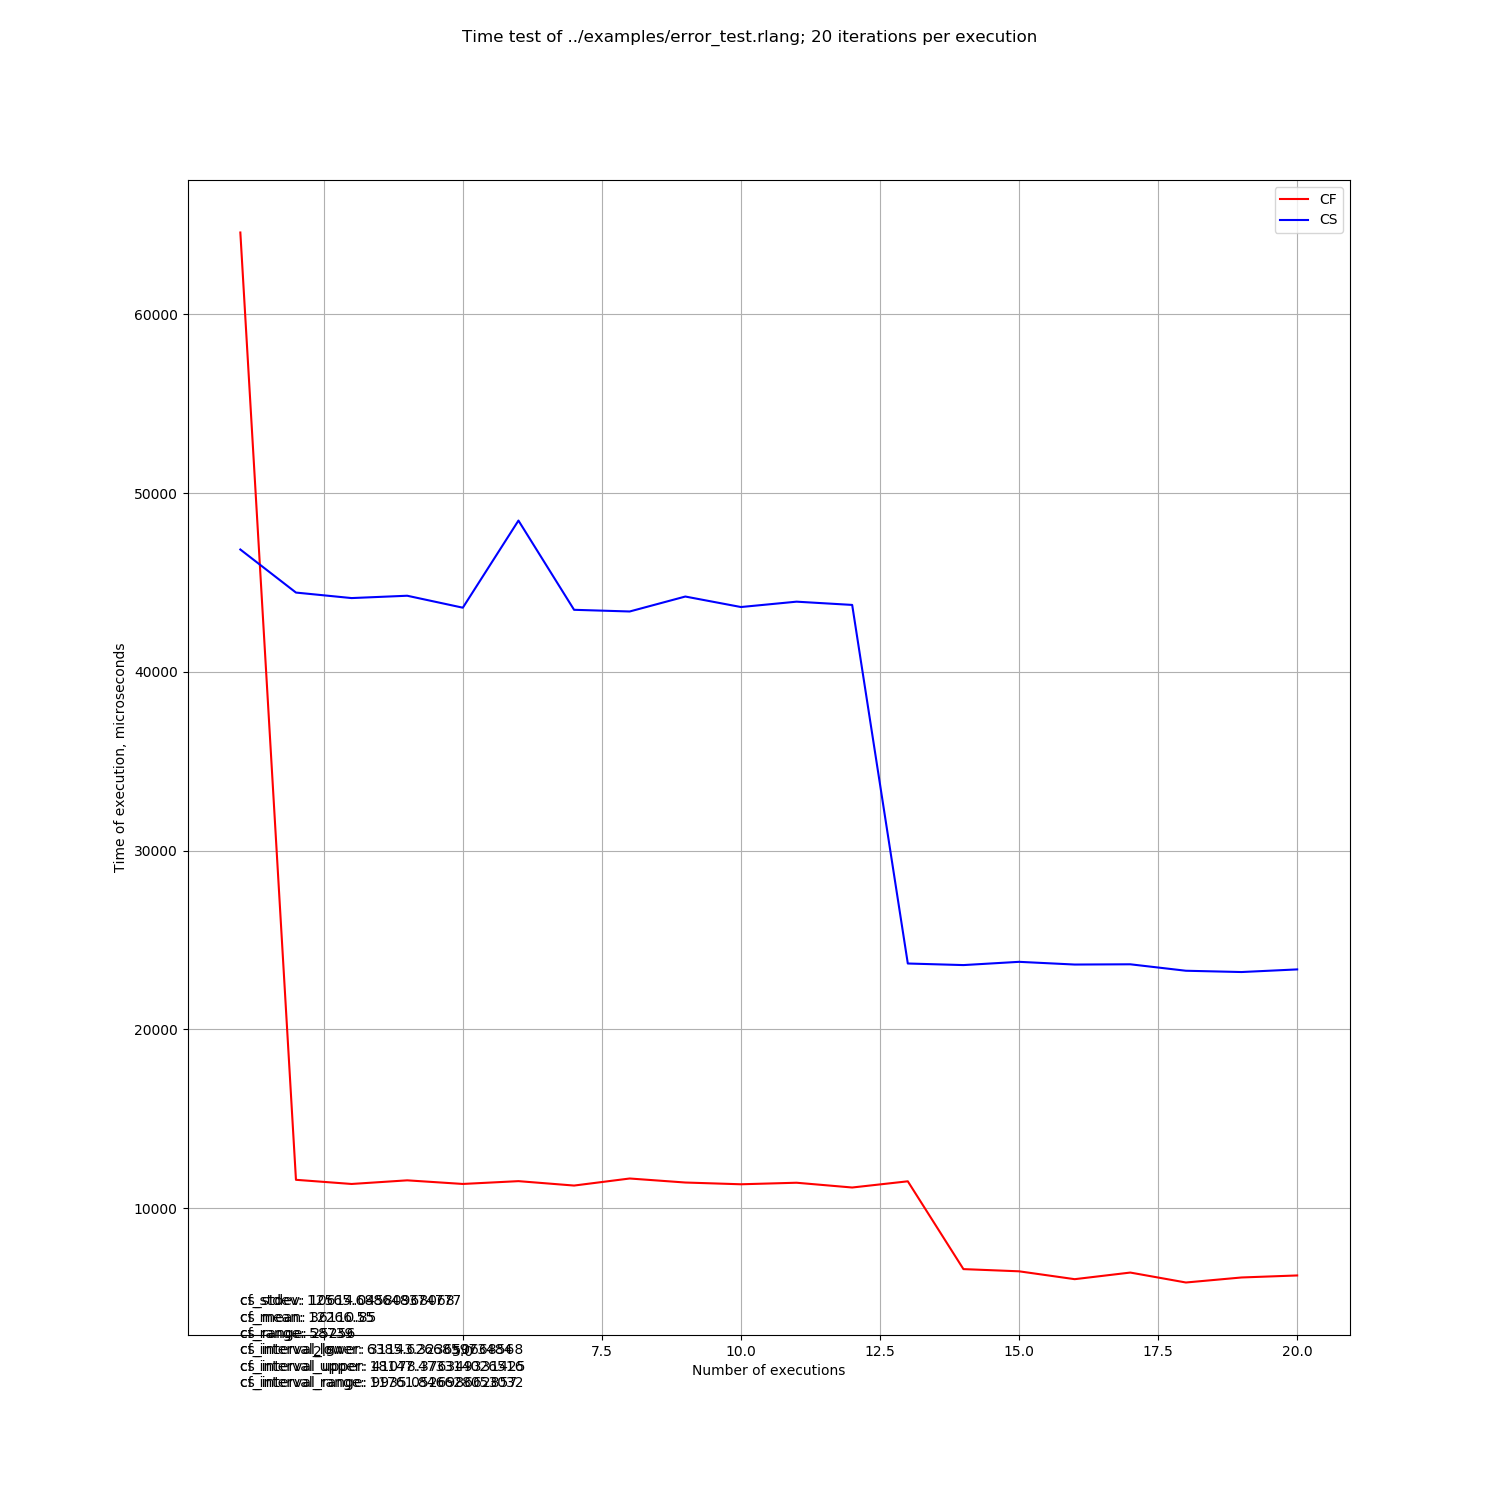

The table this chart was drawn from, first rows:
, CS, CF
0, 46843, 64577
1, 44434, 11583
2, 44126, 11350
3, 44257, 11553
4, 43588, 11351
5, 48462, 11508
6, 43470, 11261
7, 43376, 11656
8, 44212, 11431
9, 43625, 11333
10, 43925, 11419
11, 43743, 11152
12, 23683, 11499
13, 23595, 6587
14, 23777, 6464
15, 23625, 6024
16, 23639, 6394
17, 23278, 5838
18, 23206, 6119
19, 23353, 6232
